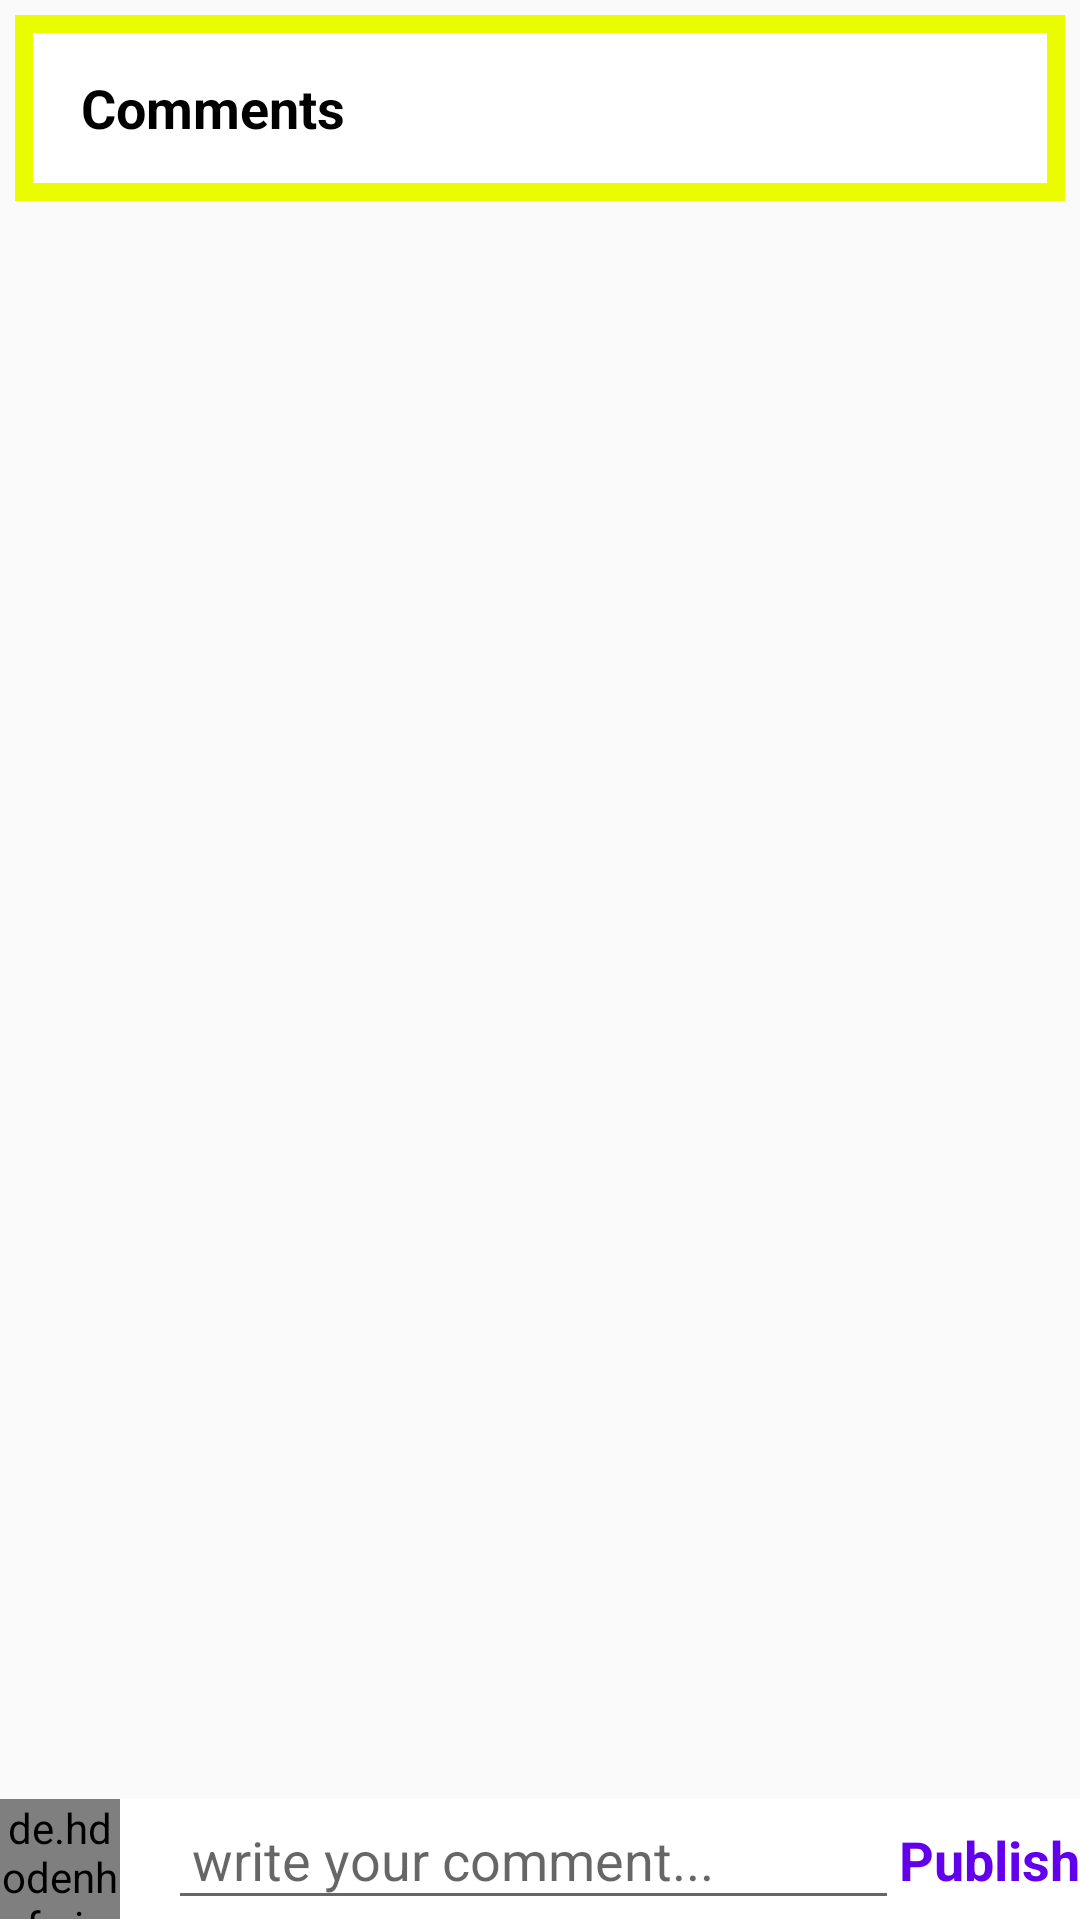

Here is an Android app screen rendered from its layout file. Give the layout XML and the strings, colors and styles it references.
<!-- AndroidManifest.xml: application theme AppTheme -->
<!-- res/layout/activity_comments.xml -->
<?xml version="1.0" encoding="utf-8"?>
<RelativeLayout xmlns:android="http://schemas.android.com/apk/res/android"
    xmlns:app="http://schemas.android.com/apk/res-auto"
    xmlns:tools="http://schemas.android.com/tools"
    android:layout_width="match_parent"
    android:layout_height="match_parent"
    tools:context=".CommentsActivity">
    <com.google.android.material.appbar.AppBarLayout
        android:layout_width="match_parent"
        android:layout_height="wrap_content"
        android:layout_margin="5dp"
        android:id="@+id/app_bar_layout_comments">

        <androidx.appcompat.widget.Toolbar
            android:id="@+id/comments_toolbar"
            android:layout_width="match_parent"
            android:layout_height="50dp"
            android:layout_marginTop="6dp"
            android:layout_marginRight="6dp"
            android:layout_marginLeft="6dp"
            android:layout_marginBottom="6dp"
            android:background="@android:color/white">
            <RelativeLayout
                android:layout_width="match_parent"
                android:layout_height="wrap_content">
                <TextView
                    android:layout_width="wrap_content"
                    android:layout_height="wrap_content"
                    android:text="Comments"
                    android:textSize="18sp"
                    android:maxLines="1"
                    android:textStyle="bold"
                    android:textColor="@android:color/black"
                    android:layout_centerVertical="true"/>

            </RelativeLayout>

        </androidx.appcompat.widget.Toolbar>

    </com.google.android.material.appbar.AppBarLayout>
    <ImageView
        android:id="@+id/post_image_comment"
        android:layout_width="match_parent"
        android:layout_height="200dp"
        android:scaleType="centerCrop"
        android:layout_below="@+id/app_bar_layout_comments"
        android:src="@drawable/profile"
        >
    </ImageView>

    <androidx.recyclerview.widget.RecyclerView
        android:id="@+id/recycler_view_comments"
        android:layout_width="match_parent"
        android:layout_height="match_parent"

        android:layout_above="@+id/commentRelative"
        android:layout_below="@id/post_image_comment"
        android:layout_marginStart="5dp"
        android:layout_marginLeft="5dp"
        android:layout_marginTop="5dp"
        android:layout_marginEnd="5dp"
        android:layout_marginRight="5dp"
        android:layout_marginBottom="5dp" />
    <RelativeLayout
        android:id="@+id/commentRelative"
        android:layout_width="match_parent"
        android:layout_height="wrap_content"
        android:layout_alignParentBottom="true"
        android:background="#fff">

        <de.hdodenhof.circleimageview.CircleImageView
            android:id="@+id/profile_image_comment"
            android:layout_width="40dp"
            android:layout_height="40dp"
            android:src="@drawable/profile"
            android:layout_marginEnd="6dp"
            android:layout_marginRight="6dp"/>
        <EditText
            android:id="@+id/add_comment"
            android:layout_width="match_parent"
            android:layout_height="wrap_content"
            android:layout_toRightOf="@+id/profile_image_comment"
            android:hint="write your comment..."
            android:layout_centerVertical="true"
            android:layout_toLeftOf="@+id/post_comment"
            android:layout_marginStart="10dp"
            android:layout_marginLeft="10dp"
            android:padding="8dp"/>
        <TextView
            android:id="@+id/post_comment"
            android:layout_width="wrap_content"
            android:layout_height="wrap_content"
            android:textColor="@color/colorPrimary"
            android:textStyle="bold"
            android:text="Publish"
            android:layout_alignParentEnd="true"
            android:layout_alignParentRight="true"
            android:layout_centerVertical="true"
            android:textSize="18dp"
            />



    </RelativeLayout>
</RelativeLayout>
<!-- resources referenced by this layout -->
<resources>
  <style name="AppTheme" parent="Theme.AppCompat.Light.NoActionBar">
          
          <item name="colorPrimary">#EBFB00</item>
          <item name="colorPrimaryDark">#FBDA46</item>
          <item name="colorAccent">#F1FF30</item>
  
      </style>
  <!-- not gathered from this repository: default colours our renderer supplied (Android Studio template values) -->
  <color name="colorPrimary">#FF6200EE</color>
</resources>
